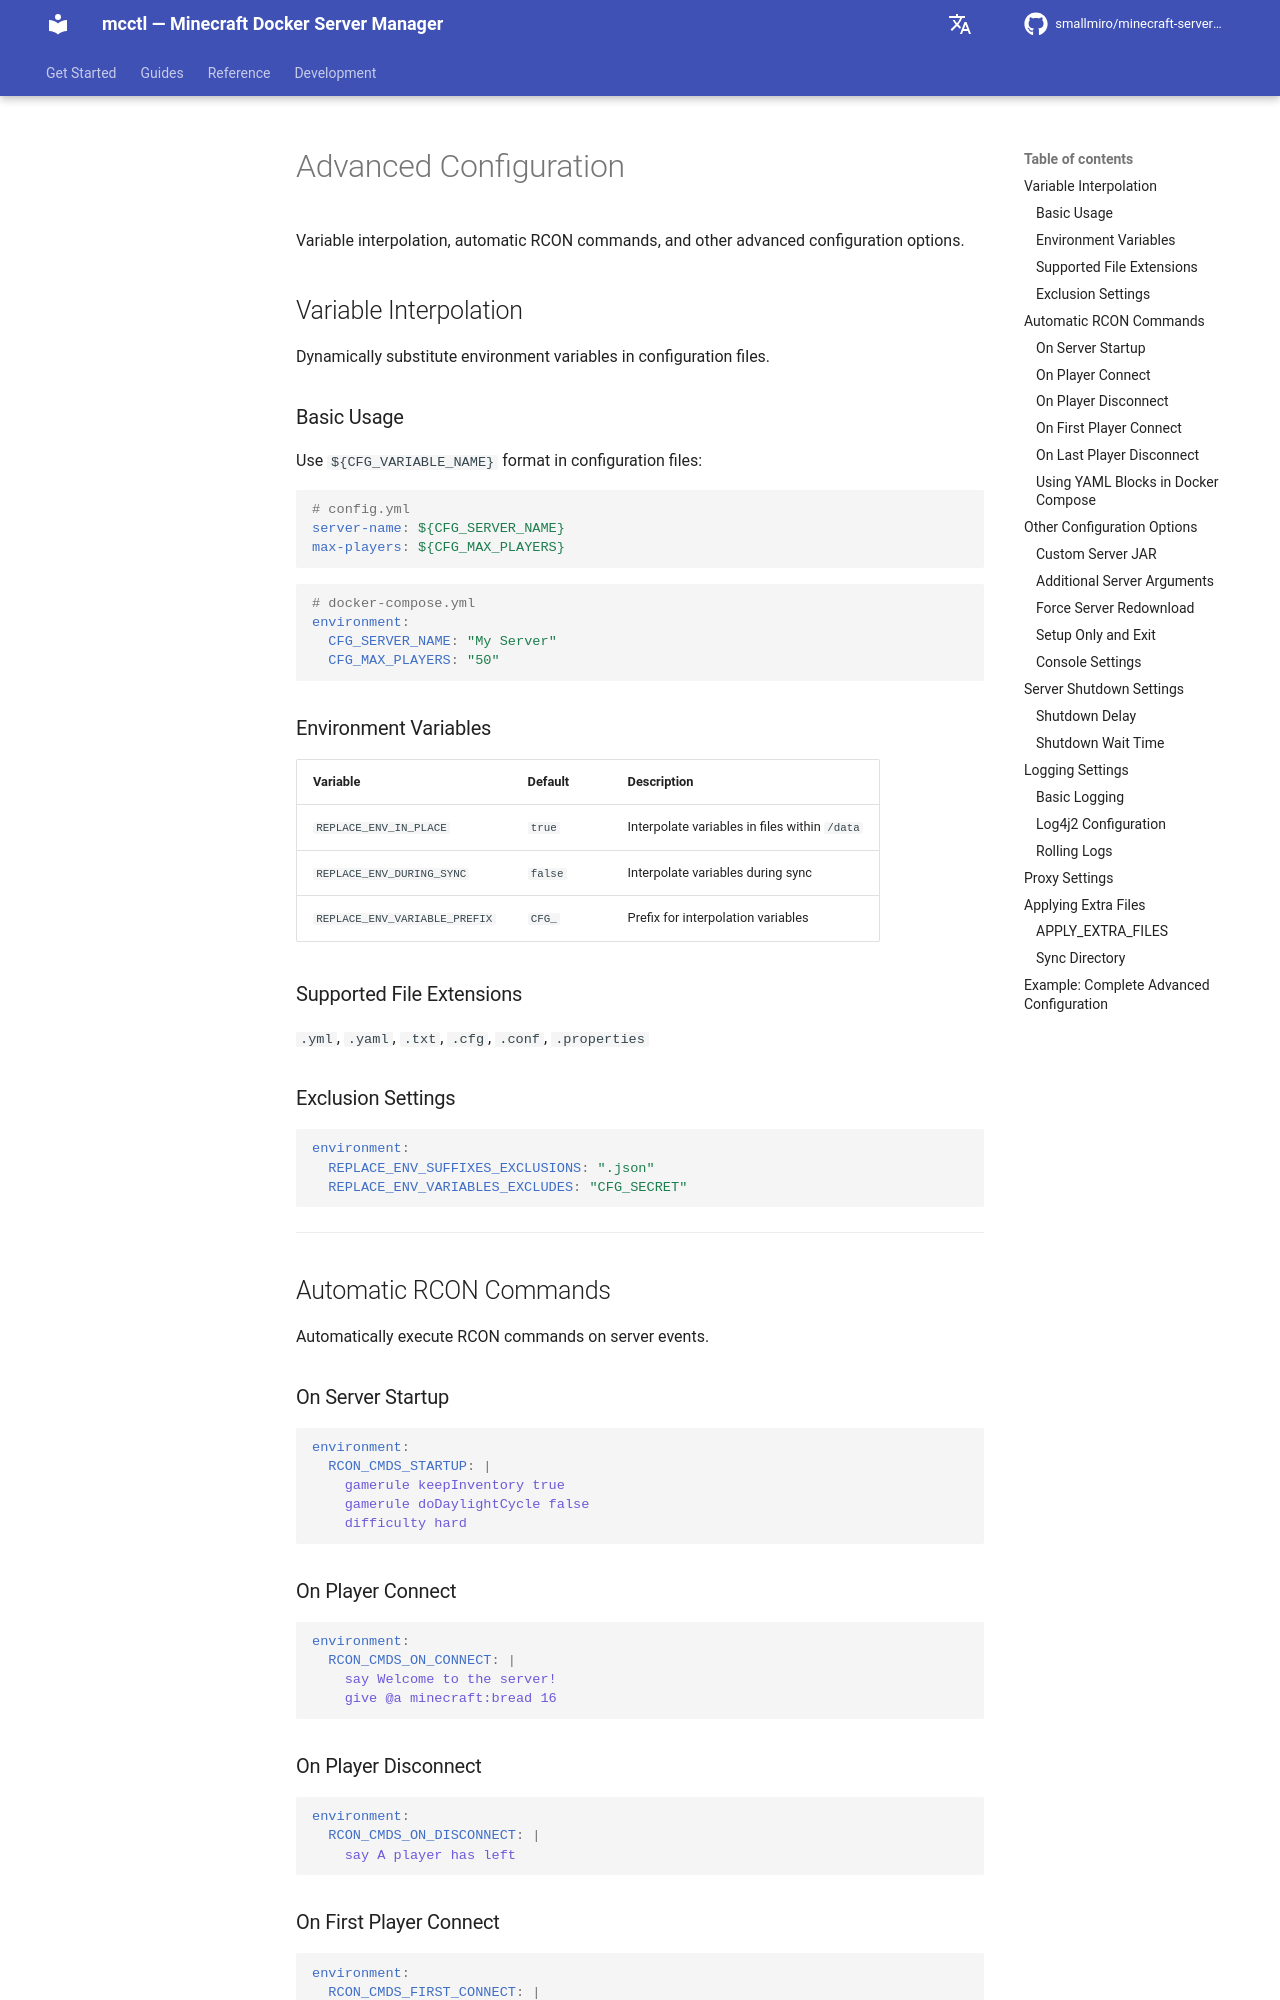

repository: smallmiro/minecraft-server-manager · page: itzg-reference/09-configuration/index.html · generator: mkdocs

# Advanced Configuration

Variable interpolation, automatic RCON commands, and other advanced configuration options.

## Variable Interpolation

Dynamically substitute environment variables in configuration files.

### Basic Usage

Use `${CFG_VARIABLE_NAME}` format in configuration files:

```yaml
# config.yml
server-name: ${CFG_SERVER_NAME}
max-players: ${CFG_MAX_PLAYERS}
```

```yaml
# docker-compose.yml
environment:
  CFG_SERVER_NAME: "My Server"
  CFG_MAX_PLAYERS: "50"
```

### Environment Variables

| Variable | Default | Description |
|----------|---------|-------------|
| `REPLACE_ENV_IN_PLACE` | `true` | Interpolate variables in files within `/data` |
| `REPLACE_ENV_DURING_SYNC` | `false` | Interpolate variables during sync |
| `REPLACE_ENV_VARIABLE_PREFIX` | `CFG_` | Prefix for interpolation variables |

### Supported File Extensions

`.yml`, `.yaml`, `.txt`, `.cfg`, `.conf`, `.properties`

### Exclusion Settings

```yaml
environment:
  REPLACE_ENV_SUFFIXES_EXCLUSIONS: ".json"
  REPLACE_ENV_VARIABLES_EXCLUDES: "CFG_SECRET"
```

---

## Automatic RCON Commands

Automatically execute RCON commands on server events.

### On Server Startup

```yaml
environment:
  RCON_CMDS_STARTUP: |
    gamerule keepInventory true
    gamerule doDaylightCycle false
    difficulty hard
```

### On Player Connect

```yaml
environment:
  RCON_CMDS_ON_CONNECT: |
    say Welcome to the server!
    give @a minecraft:bread 16
```

### On Player Disconnect

```yaml
environment:
  RCON_CMDS_ON_DISCONNECT: |
    say A player has left
```
